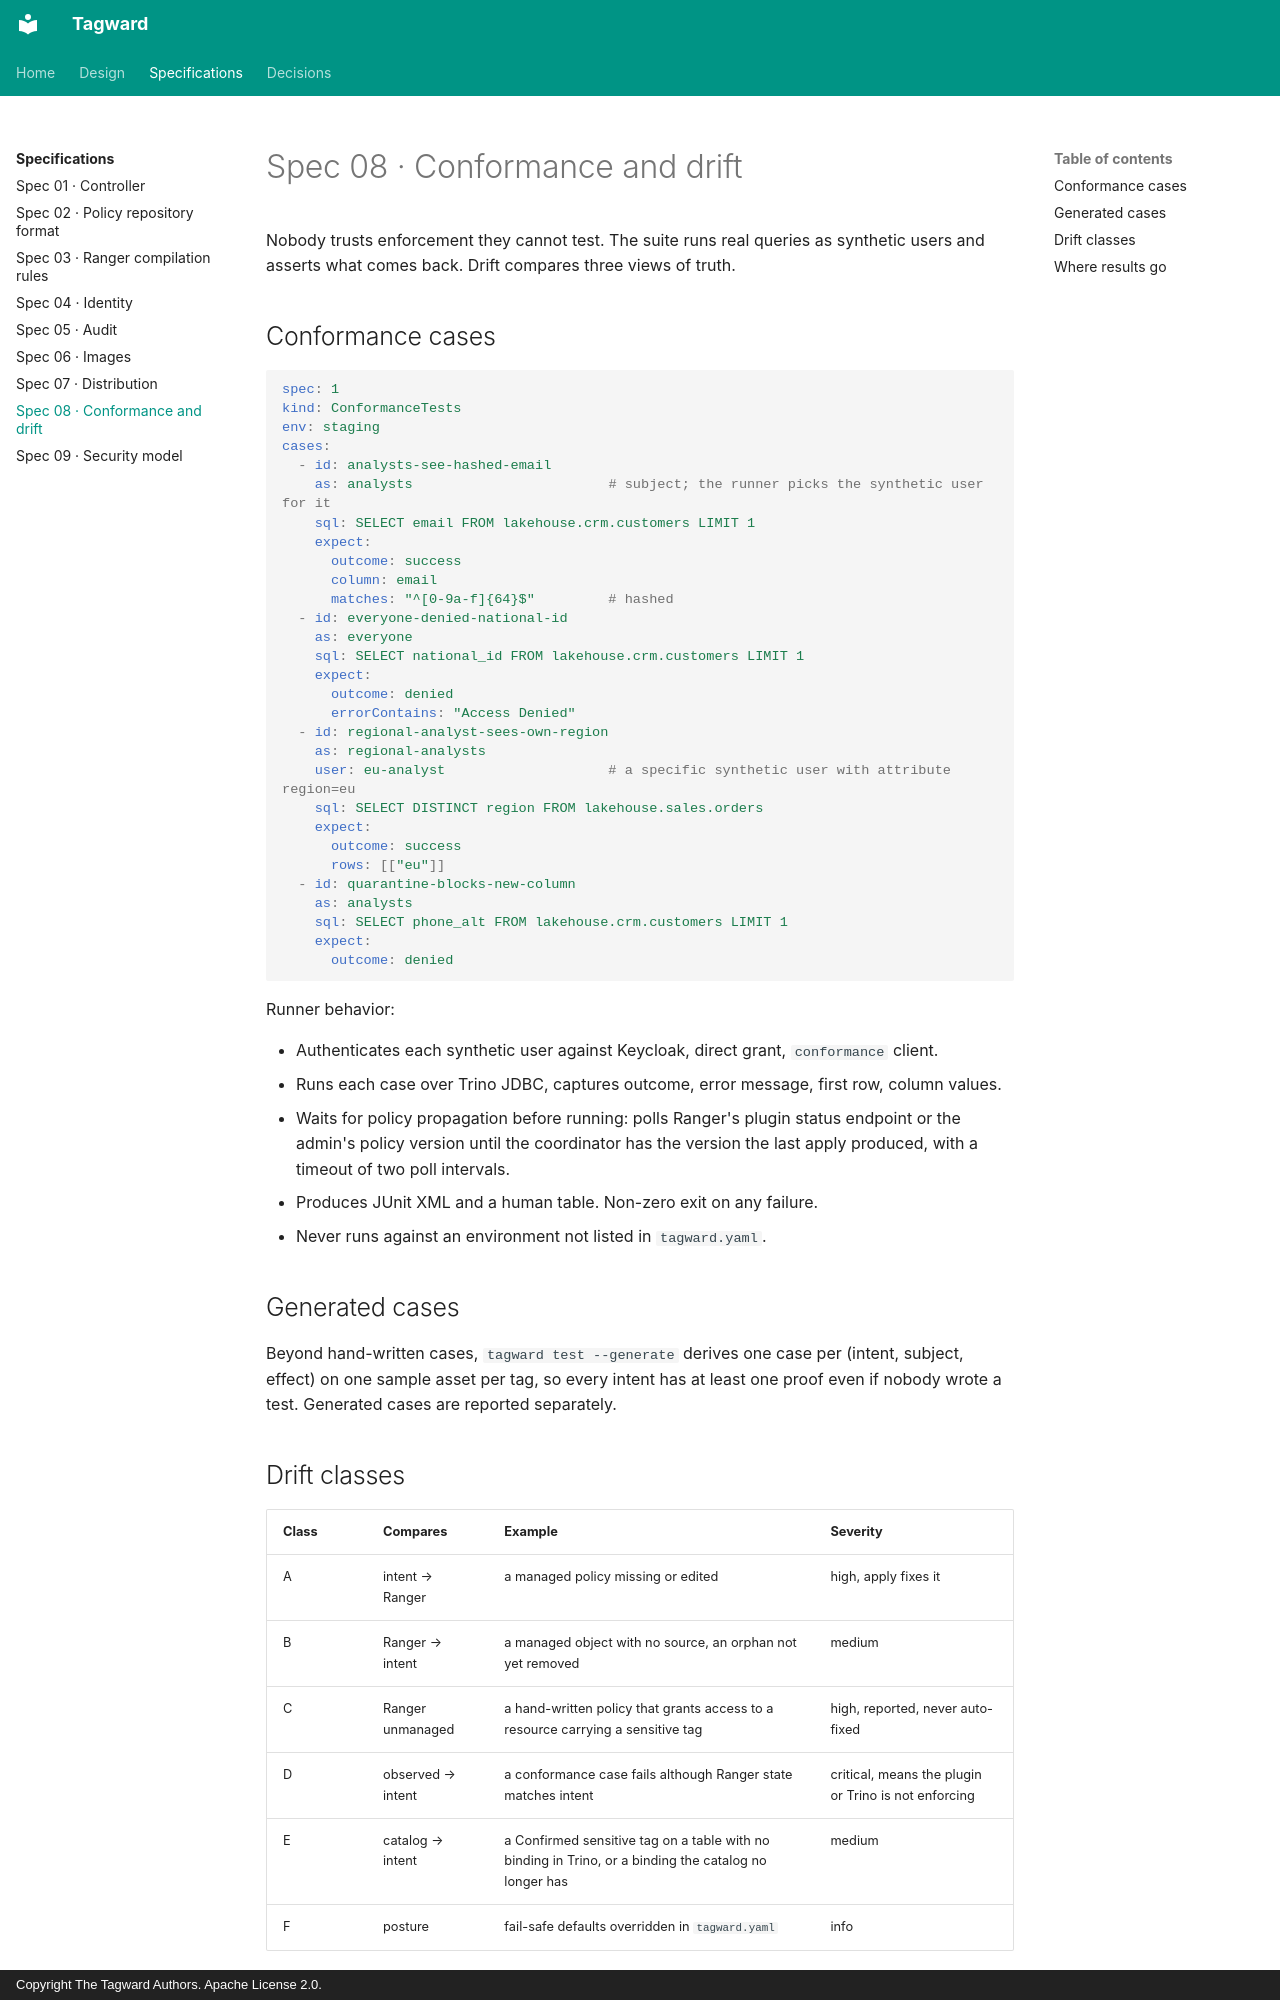

repository: tagward/tagward · page: spec/08-conformance/index.html · generator: mkdocs · copyright: Copyright The Tagward Authors. Apache License 2.0.

# Spec 08 · Conformance and drift

Nobody trusts enforcement they cannot test. The suite runs real queries as
synthetic users and asserts what comes back. Drift compares three views of truth.

## Conformance cases

```yaml
spec: 1
kind: ConformanceTests
env: staging
cases:
  - id: analysts-see-hashed-email
    as: analysts                        # subject; the runner picks the synthetic user for it
    sql: SELECT email FROM lakehouse.crm.customers LIMIT 1
    expect:
      outcome: success
      column: email
      matches: "^[0-9a-f]{64}$"         # hashed
  - id: everyone-denied-national-id
    as: everyone
    sql: SELECT national_id FROM lakehouse.crm.customers LIMIT 1
    expect:
      outcome: denied
      errorContains: "Access Denied"
  - id: regional-analyst-sees-own-region
    as: regional-analysts
    user: eu-analyst                    # a specific synthetic user with attribute region=eu
    sql: SELECT DISTINCT region FROM lakehouse.sales.orders
    expect:
      outcome: success
      rows: [["eu"]]
  - id: quarantine-blocks-new-column
    as: analysts
    sql: SELECT phone_alt FROM lakehouse.crm.customers LIMIT 1
    expect:
      outcome: denied
```

Runner behavior:

- Authenticates each synthetic user against Keycloak, direct grant, `conformance` client.
- Runs each case over Trino JDBC, captures outcome, error message, first row, column values.
- Waits for policy propagation before running: polls Ranger's plugin status
  endpoint or the admin's policy version until the coordinator has the version
  the last apply produced, with a timeout of two poll intervals.
- Produces JUnit XML and a human table. Non-zero exit on any failure.
- Never runs against an environment not listed in `tagward.yaml`.

## Generated cases

Beyond hand-written cases, `tagward test --generate` derives one case per
(intent, subject, effect) on one sample asset per tag, so every intent has at
least one proof even if nobody wrote a test. Generated cases are reported
separately.
